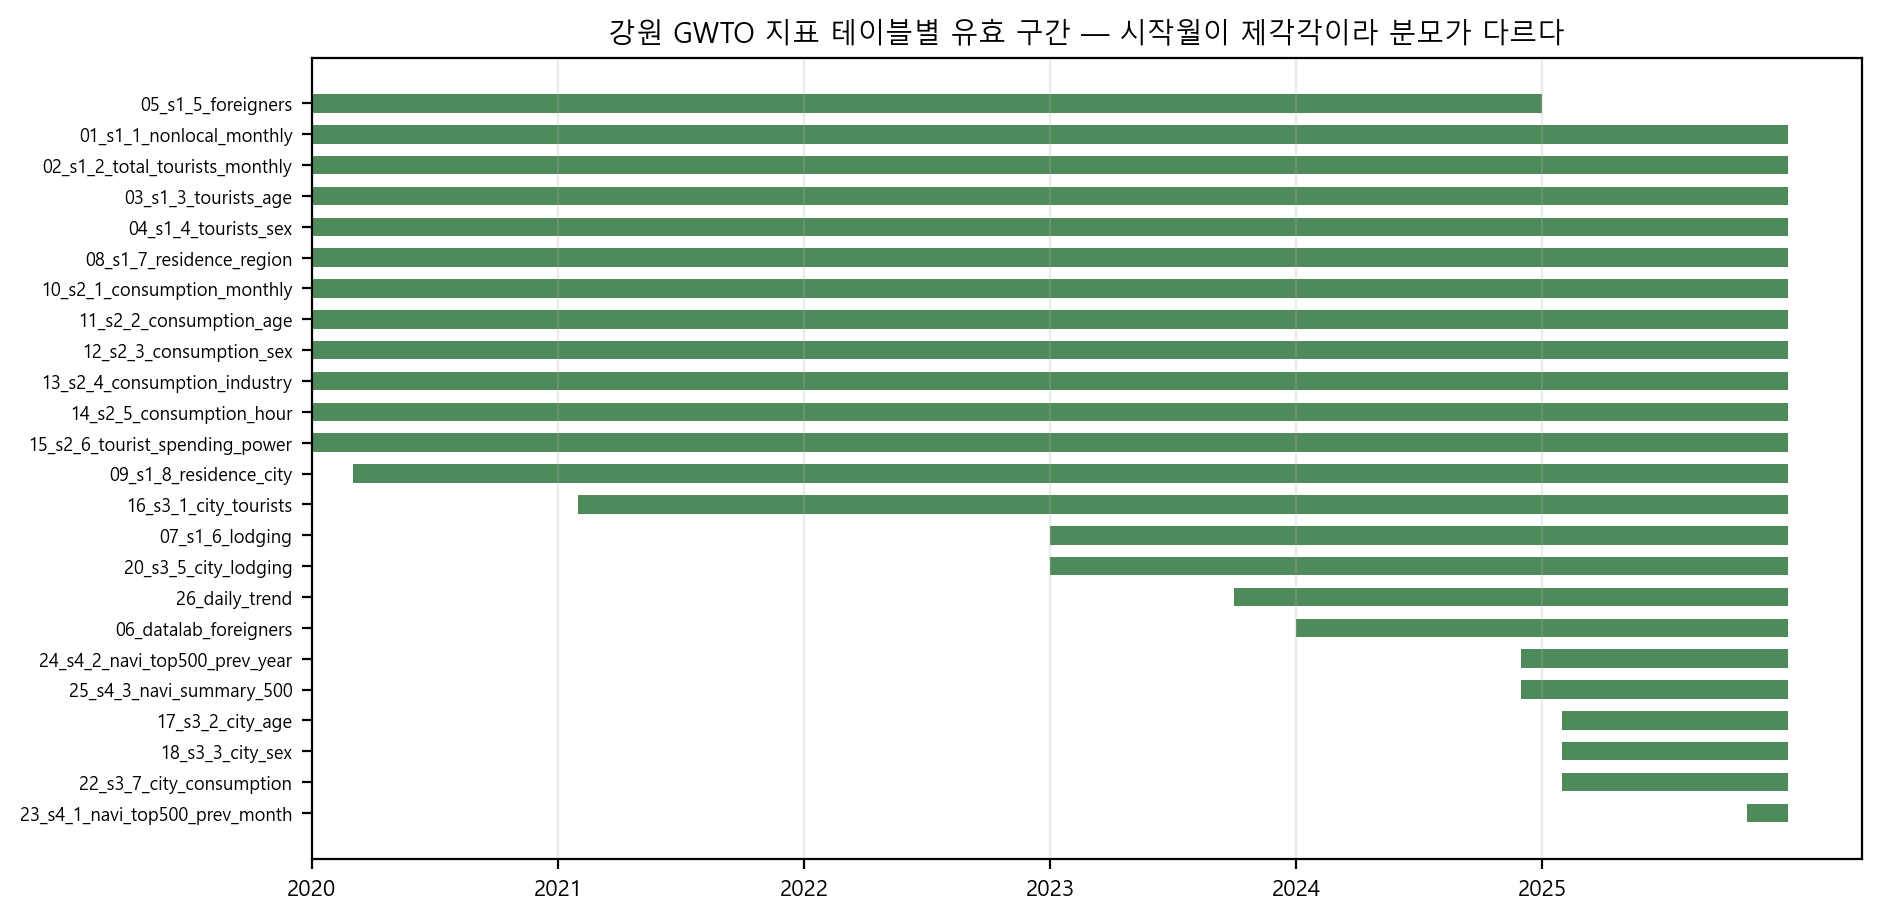

The data file committed next to this chart (first rows):
table, start_ym, end_ym
05_s1_5_foreigners.csv, 202001, 202412
01_s1_1_nonlocal_monthly.csv, 202001, 202512
02_s1_2_total_tourists_monthly.csv, 202001, 202512
03_s1_3_tourists_age.csv, 202001, 202512
04_s1_4_tourists_sex.csv, 202001, 202512
08_s1_7_residence_region.csv, 202001, 202512
10_s2_1_consumption_monthly.csv, 202001, 202512
11_s2_2_consumption_age.csv, 202001, 202512
12_s2_3_consumption_sex.csv, 202001, 202512
13_s2_4_consumption_industry.csv, 202001, 202512
14_s2_5_consumption_hour.csv, 202001, 202512
15_s2_6_tourist_spending_power.csv, 202001, 202512
09_s1_8_residence_city.csv, 202003, 202512
16_s3_1_city_tourists.csv, 202102, 202512
07_s1_6_lodging.csv, 202301, 202512
20_s3_5_city_lodging.csv, 202301, 202512
26_daily_trend.csv, 202310, 202512
06_datalab_foreigners.csv, 202401, 202512
24_s4_2_navi_top500_prev_year.csv, 202412, 202512
25_s4_3_navi_summary_500.csv, 202412, 202512
17_s3_2_city_age.csv, 202502, 202512
18_s3_3_city_sex.csv, 202502, 202512
22_s3_7_city_consumption.csv, 202502, 202512
23_s4_1_navi_top500_prev_month.csv, 202511, 202512
